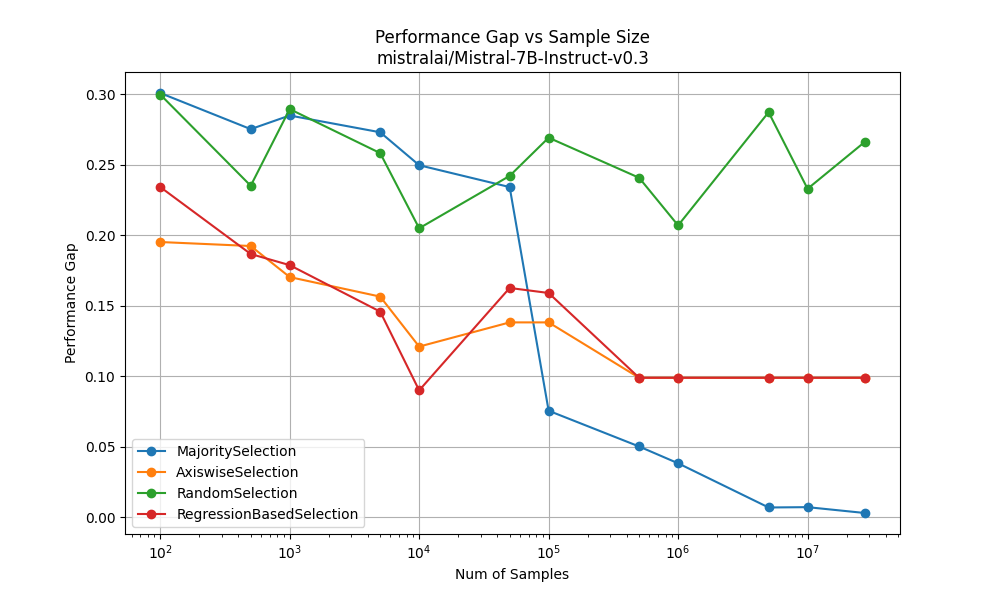

The data file committed next to this chart (first rows):
MajoritySelection, [100, 500, 1000, 5000, 10000, 50000, 100000, 500000, 1000000, 5000000, 10000000, 27657893], [0.30087192304277804, 0.2752427874101386, 0.2849118677621396, 0.2730086980416635, 0.24964090438083933, 0.2341342115161559, 0.07546952413872561, 0.050120981679916965, 0.03819564465952293, 0.006855628528632307, 0.007086069823712404
AxiswiseSelection, [100, 500, 1000, 5000, 10000, 50000, 100000, 500000, 1000000, 5000000, 10000000, 27657893], [0.19516080831236912, 0.1923, 0.1703, 0.1564, 0.121, 0.1381, 0.1381, 0.09886, 0.09886, 0.09886, 0.09886
RandomSelection, [100, 500, 1000, 5000, 10000, 50000, 100000, 500000, 1000000, 5000000, 10000000, 27657893], [0.29979248338398584, 0.2351, 0.2895, 0.2582, 0.2049, 0.2421, 0.2692, 0.2407, 0.2069, 0.2872, 0.2329
RegressionBasedSelection, [100, 500, 1000, 5000, 10000, 50000, 100000, 500000, 1000000, 5000000, 10000000, 27657893], [0.23417850768011025, 0.1867, 0.1788, 0.1458, 0.08993, 0.1626, 0.159, 0.09886, 0.09886, 0.09886, 0.09886
